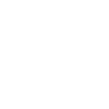
t = 0.00 s
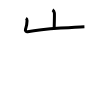
t = 2.00 s
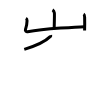
t = 4.00 s
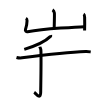
t = 6.00 s
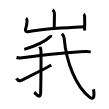
t = 8.00 s
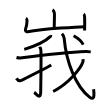
t = 10.00 s

The animated SVG that drew these frames (rendered in a browser with its animation timeline set to each time). Animation: 10 SMIL elements (animate=10); one cycle of 10.00 s.

<svg width="109px" height="109px" viewBox="0 0 px 109px" xmlns="http://www.w3.org/2000/svg" xmlns:xlink="http://www.w3.org/1999/xlink" xml:space="preserve" version="1.1"  baseProfile="full">
<path d="M52.51,9.88c0.56,0.33,1.75,2.48,1.86,3.15c0.11,0.66-0.07,11.08-0.18,15.23" style="fill:none;stroke:black;stroke-width:3;opacity:0">
  <animate attributeType="CSS" attributeName="opacity" from="0" to="1" begin="0s" dur="1s" repeatCount="Indefinite" fill="freeze" />
</path>
<path d="M25.93,18.25c0.56,0.33,1.12,1.73,1.12,2.41c0,2.59-0.3,4.84-1.59,8.76c-0.48,1.45,0.81,2.5,2.11,2.28C45,28.75,79.4,26.78,84.42,26.65" style="fill:none;stroke:black;stroke-width:3;opacity:0">
  <animate attributeType="CSS" attributeName="opacity" from="0" to="1" begin="1s" dur="1s" repeatCount="Indefinite" fill="freeze" />
</path>
<path d="M83.52,14.12c0.56,0.33,1.11,2.47,1.12,3.15c0.11,4.73,0.09,9.35-0.04,13.19" style="fill:none;stroke:black;stroke-width:3;opacity:0">
  <animate attributeType="CSS" attributeName="opacity" from="0" to="1" begin="2s" dur="1s" repeatCount="Indefinite" fill="freeze" />
</path>
<path d="M50.63,35.05c0.08,0.34,0.28,0.93-0.15,1.35c-3.45,3.41-11.56,8.53-26.2,12.95" style="fill:none;stroke:black;stroke-width:3;opacity:0">
  <animate attributeType="CSS" attributeName="opacity" from="0" to="1" begin="3s" dur="1s" repeatCount="Indefinite" fill="freeze" />
</path>
<path d="M16.48,57.44c1.45,0.39,4.13,0.58,5.56,0.39c5.87-0.76,47.9-5.75,63.59-6.28c2.41-0.08,3.87,0.19,5.07,0.38" style="fill:none;stroke:black;stroke-width:3;opacity:0">
  <animate attributeType="CSS" attributeName="opacity" from="0" to="1" begin="4s" dur="1s" repeatCount="Indefinite" fill="freeze" />
</path>
<path d="M39.79,46.73c0.08,0.34,1.06,1.79,1.14,3.97c0.36,10.46-0.23,37.86-0.23,41.42c0,8.47-5.17,1.08-6.53,0.18" style="fill:none;stroke:black;stroke-width:3;opacity:0">
  <animate attributeType="CSS" attributeName="opacity" from="0" to="1" begin="5s" dur="1s" repeatCount="Indefinite" fill="freeze" />
</path>
<path d="M16.39,78.44c0.86,1.31,2.9,3.03,5.3,1.81c1.41-0.71,23.55-11.82,29.55-15.27" style="fill:none;stroke:black;stroke-width:3;opacity:0">
  <animate attributeType="CSS" attributeName="opacity" from="0" to="1" begin="6s" dur="1s" repeatCount="Indefinite" fill="freeze" />
</path>
<path d="M61.9,33.75c1.39,1.32,2,1.68,2.25,4.53C66.25,61.5,75.5,86.25,89.6,97.08c4.93,3.79,4.68-1.93,3.99-7.78" style="fill:none;stroke:black;stroke-width:3;opacity:0">
  <animate attributeType="CSS" attributeName="opacity" from="0" to="1" begin="7s" dur="1s" repeatCount="Indefinite" fill="freeze" />
</path>
<path d="M83.03,59.16c0.08,0.72,0.18,1.86-0.17,2.9c-2.03,6.11-13.74,21.21-29.7,29.43" style="fill:none;stroke:black;stroke-width:3;opacity:0">
  <animate attributeType="CSS" attributeName="opacity" from="0" to="1" begin="8s" dur="1s" repeatCount="Indefinite" fill="freeze" />
</path>
<path d="M73.64,35.81c3.13,1.77,8.13,5.8,9.59,8.83" style="fill:none;stroke:black;stroke-width:3;opacity:0">
  <animate attributeType="CSS" attributeName="opacity" from="0" to="1" begin="9s" dur="1s" repeatCount="Indefinite" fill="freeze" />
</path>
</svg>
